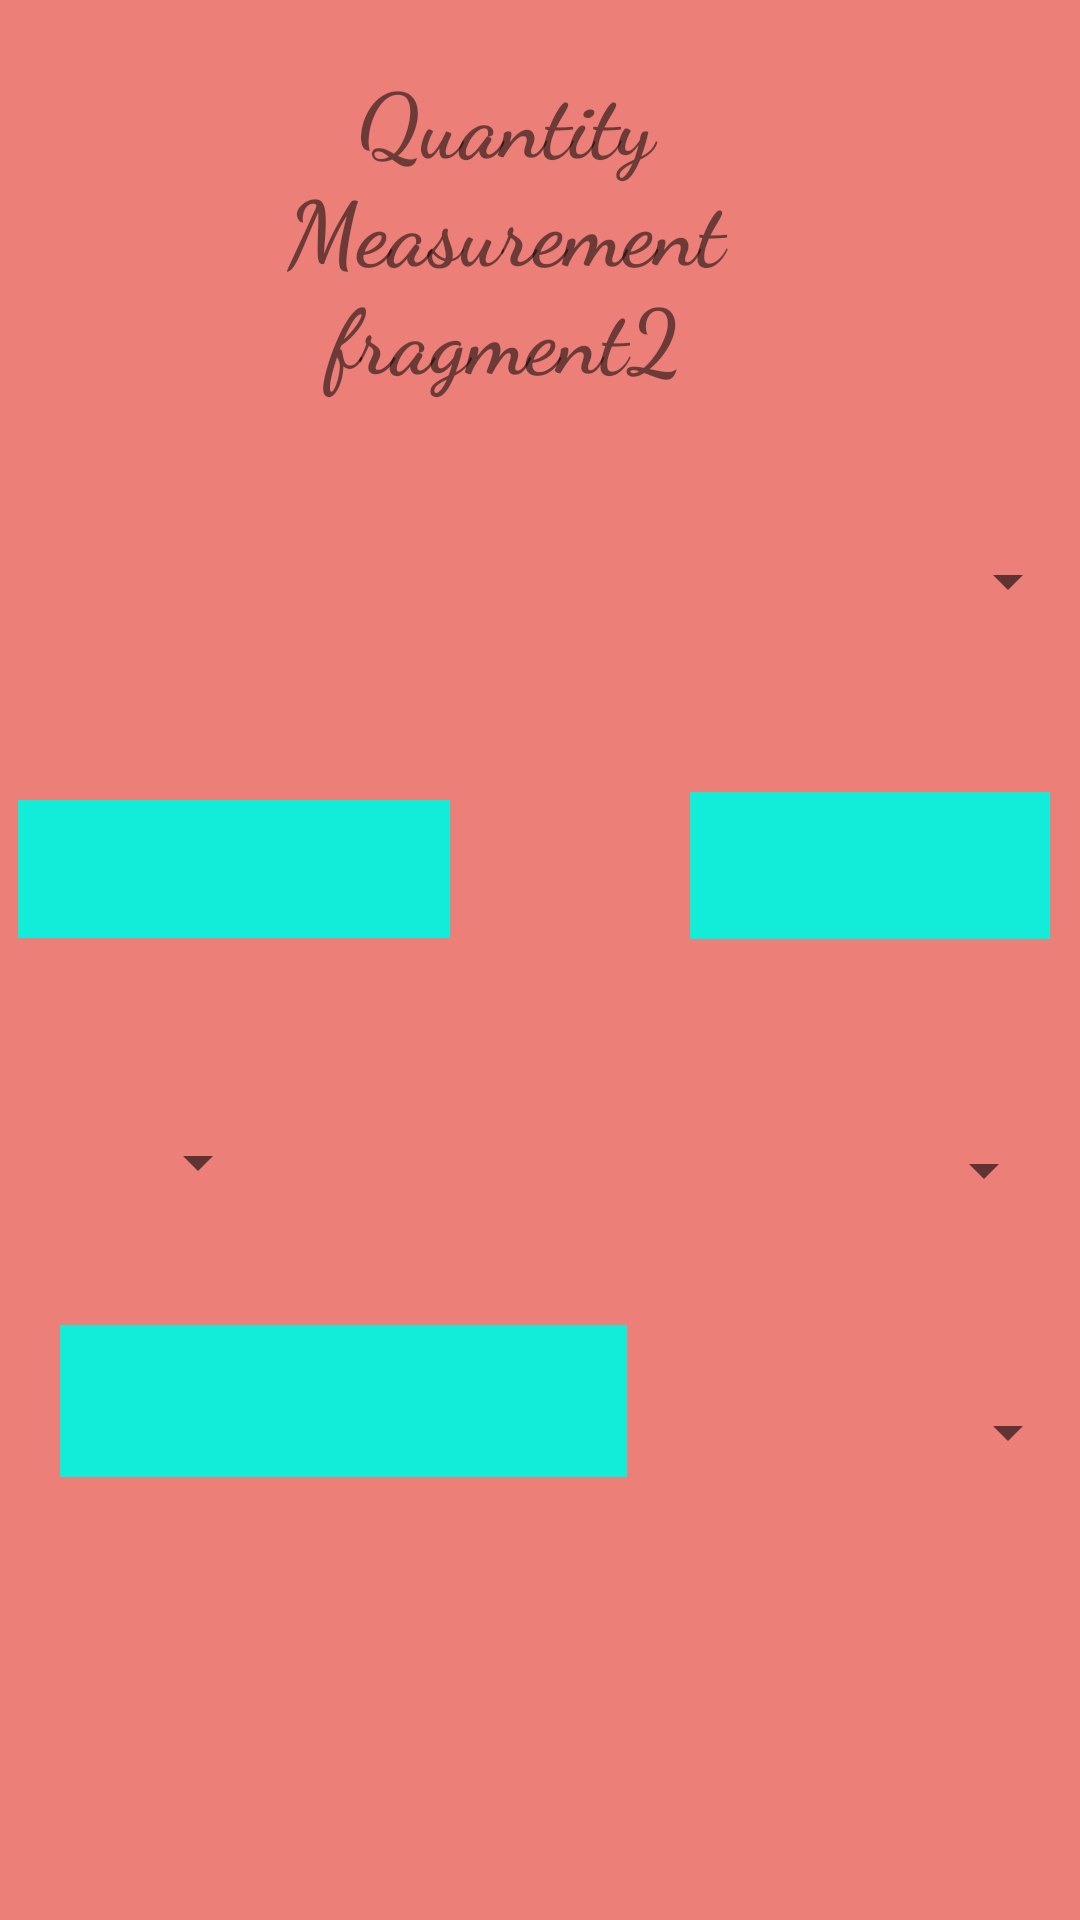

Here is an Android app screen rendered from its layout file. Give the layout XML and the strings, colors and styles it references.
<!-- AndroidManifest.xml: application theme Theme.QuantityMeasurementApp -->
<!-- res/layout/fragment2.xml -->
<?xml version="1.0" encoding="utf-8"?>
<RelativeLayout xmlns:android="http://schemas.android.com/apk/res/android"
    android:layout_width="match_parent"
    android:layout_height="match_parent"
    android:background="@color/fragment2"

    >


    <Spinner
        android:id="@+id/spinnerFragment1"
        android:layout_width="match_parent"
        android:layout_height="wrap_content"
        android:layout_below="@+id/display"
        android:layout_marginTop="41dp"
        android:padding="20dp" />

    <TextView
        android:id="@+id/display"
        android:layout_width="wrap_content"
        android:layout_height="wrap_content"
        android:layout_alignParentStart="true"
        android:layout_alignParentTop="true"
        android:layout_alignParentEnd="true"
        android:layout_marginStart="43dp"
        android:layout_marginTop="19dp"
        android:layout_marginEnd="66dp"
        android:fontFamily="cursive"
        android:gravity="center"
        android:text="Quantity Measurement fragment2"
        android:textSize="30dp"
        android:textStyle="bold" />

    <EditText
        android:id="@+id/editTextNumber"
        android:layout_width="194dp"
        android:layout_height="46dp"
        android:layout_below="@+id/spinnerFragment1"
        android:layout_alignParentStart="true"
        android:layout_alignParentEnd="true"
        android:layout_marginStart="6dp"
        android:layout_marginTop="53dp"
        android:layout_marginEnd="210dp"
        android:background="@color/fragment1"
        android:ems="10"
        android:inputType="numberDecimal" />

    <EditText
        android:id="@+id/editTextNumber2"
        android:layout_width="172dp"
        android:layout_height="49dp"
        android:layout_below="@id/editTextNumber"
        android:layout_alignParentStart="true"
        android:layout_alignParentEnd="true"
        android:layout_marginStart="230dp"
        android:layout_marginTop="-49dp"
        android:layout_marginEnd="10dp"
        android:layout_marginRight="200dp"
        android:background="@color/fragment1"
        android:inputType="numberDecimal" />

    <Spinner
        android:id="@+id/spinner3"
        android:layout_width="119dp"
        android:layout_height="wrap_content"
        android:layout_alignBottom="@id/editTextNumber"
        android:layout_alignParentStart="true"
        android:layout_marginStart="19dp"


        android:layout_marginLeft="30dp"
        android:layout_marginEnd="142dp"
        android:layout_marginBottom="-87dp"
        android:layout_toStartOf="@id/spinner4" />

    <Spinner
        android:id="@+id/spinner4"
        android:layout_width="120dp"
        android:layout_height="37dp"
        android:layout_alignBottom="@id/editTextNumber2"
        android:layout_alignParentEnd="true"
        android:layout_marginLeft="240dp"
        android:layout_marginTop="300dp"
        android:layout_marginEnd="8dp"
        android:layout_marginBottom="-96dp" />

    <EditText
        android:id="@+id/editTextResult"
        android:layout_width="189dp"
        android:layout_height="2dp"
        android:layout_above="@+id/editTextNumber2"
        android:layout_below="@+id/editTextNumber"
        android:layout_alignParentStart="true"
        android:layout_marginStart="20dp"
        android:layout_marginTop="129dp"
        android:layout_marginBottom="-180dp"
        android:background="@color/fragment1"
        android:inputType="numberDecimal"/>

    <Spinner
        android:id="@+id/spinnerOutput"
        android:layout_width="102dp"
        android:layout_height="49dp"
        android:layout_below="@+id/spinner3"
        android:layout_alignBottom="@+id/editTextResult"
        android:layout_alignParentStart="true"
        android:layout_alignParentEnd="true"
        android:layout_marginStart="309dp"
        android:layout_marginTop="150dp"
        android:layout_marginEnd="0dp"
        android:layout_marginBottom="0dp" />

</RelativeLayout>
<!-- resources referenced by this layout -->
<resources>
  <color name="fragment1">#12EDD9</color>
  <color name="fragment2">#EC8079</color>
  <style name="Theme.QuantityMeasurementApp" parent="Theme.MaterialComponents.DayNight.DarkActionBar">
          
          <item name="colorPrimary">@color/purple_500</item>
          <item name="colorPrimaryVariant">@color/purple_700</item>
          <item name="colorOnPrimary">@color/white</item>
          
          <item name="colorSecondary">@color/teal_200</item>
          <item name="colorSecondaryVariant">@color/teal_700</item>
          <item name="colorOnSecondary">@color/black</item>
          
          <item name="android:statusBarColor" tools:targetApi="l">?attr/colorPrimaryVariant</item>
          
      </style>
  <color name="purple_500">#FF6200EE</color>
  <color name="purple_700">#FF3700B3</color>
  <color name="white">#FFFFFFFF</color>
  <color name="teal_200">#FF03DAC5</color>
  <color name="teal_700">#FF018786</color>
  <color name="black">#FF000000</color>
</resources>
